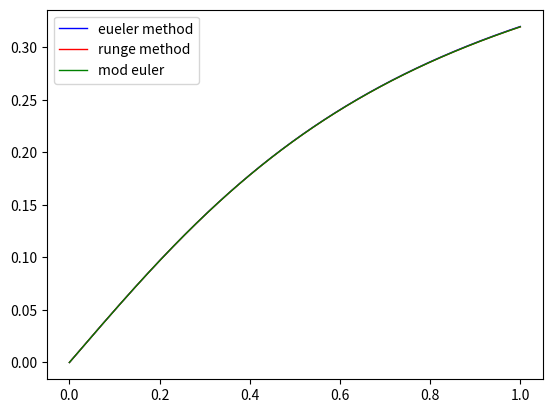

Here is the Python script that generated this plot:
import numpy as np
import matplotlib.pyplot as plt

def f(x, y):
    res = (a * (1 - y ** 2)) / ((1 + m) * x ** 2 + y ** 2 + 1)
    return res

solution_range = [0, 1]
initial_value = (0, 0)

a = 0.5
m = 1.
acc = 1e-3

def main():
    tasks = [euler_method, runge_method, modified_euler]
    for task in tasks:
        res = task(f, solution_range, initial_value, acc)
    plt.legend()
    plt.show()

def euler_method(func, _range, init_v, accuracy):
    n = 2
    h = (_range[1] - _range[0]) / n
    points = [[init_v[0]], [init_v[1]]]
    for i in range(int(n)):
        points[0].append(points[0][i] + h)
        points[1].append(points[1][i] + h * func(points[0][i], points[1][i]))
    diff = accuracy * 4
    while diff > accuracy:
        points_temp = points.copy()
        n *= 2
        h /= 2
        points = [[init_v[0]], [init_v[1]]]
        for i in range(int(n)):
            points[0].append(points[0][i] + h)
            points[1].append(points[1][i] + h * func(points[0][i], points[1][i]))
        diff = differentiate(func, h, points_temp[1], points_temp[0])
    plt.plot(points[0], points[1], color='blue', label="eueler method", linewidth=1)
    return n

def runge_method(func, _range, init_v, accuracy):
    n = 2
    h = (_range[1] - _range[0]) / n
    points = [[init_v[0]], [init_v[1]]]
    for i in range(int(n)):
        points[0].append(points[0][i] + h)
        tmp = []
        tmp.append(h * func(points[0][i], points[1][i]))
        tmp.append(h * func(points[0][i] + h / 2, points[1][i] + tmp[0] / 2))
        tmp.append(h * func(points[0][i] + h / 2, points[1][i] + tmp[1] / 2))
        tmp.append(h * func(points[0][i] + h, points[1][i] + tmp[2]))
        points[1].append(points[1][i] + (1 / 6) * (tmp[0] + tmp[3] + 2 * (tmp[1] + tmp[2])))
    diff = accuracy * 4
    while diff > accuracy:
        points_temp = points.copy()
        n *= 2
        h /= 2
        points = [[init_v[0]], [init_v[1]]]
        for i in range(int(n)):
            points[0].append(points[0][i] + h)
            tmp = []
            tmp.append(h * func(points[0][i], points[1][i]))
            tmp.append(h * func(points[0][i] + h / 2, points[1][i] + tmp[0] / 2))
            tmp.append(h * func(points[0][i] + h / 2, points[1][i] + tmp[1] / 2))
            tmp.append(h * func(points[0][i] + h, points[1][i] + tmp[2]))
            points[1].append(points[1][i] + (1 / 6) * (tmp[0] + tmp[3] + 2 * (tmp[1] + tmp[2])))
        diff = differentiate(func, h, points_temp[1], points_temp[0])
    plt.plot(points[0], points[1], color='red', label="runge method", linewidth=1)
    return n

def modified_euler(func, _range, init_v, accuracy):
    n = 2
    h = (_range[1] - _range[0]) / n
    points = [[init_v[0]], [init_v[1]]]
    for i in range(int(n)):
        points[0].append(points[0][i] + h)
        points[1].append(points[1][i] + h * func(points[0][i] + h / 2, points[1][i] + (h / 2) * func(points[0][i], points[1][i])))
    diff = accuracy * 4
    while diff > accuracy:
        points_temp = points.copy()
        n *= 2
        h /= 2
        points = [[init_v[0]], [init_v[1]]]
        for i in range(int(n)):
            points[0].append(points[0][i] + h)
            points[1].append(points[1][i] + h * func(points[0][i] + h / 2, points[1][i] + (h / 2) * func(points[0][i], points[1][i])))
        diff = differentiate(func, h, points_temp[1], points_temp[0])
    plt.plot(points[0], points[1], color='green', label="mod euler", linewidth=1)
    return n

def differentiate(f, h, last_y, last_x):
    size = len(last_y)
    dY = np.array([last_y[i] - (last_y[i] + h * f(last_x[i], last_y[i])) for i in range(1, size)])
    dY = abs(dY)
    return dY.max()

if __name__ == "__main__":
    main()
